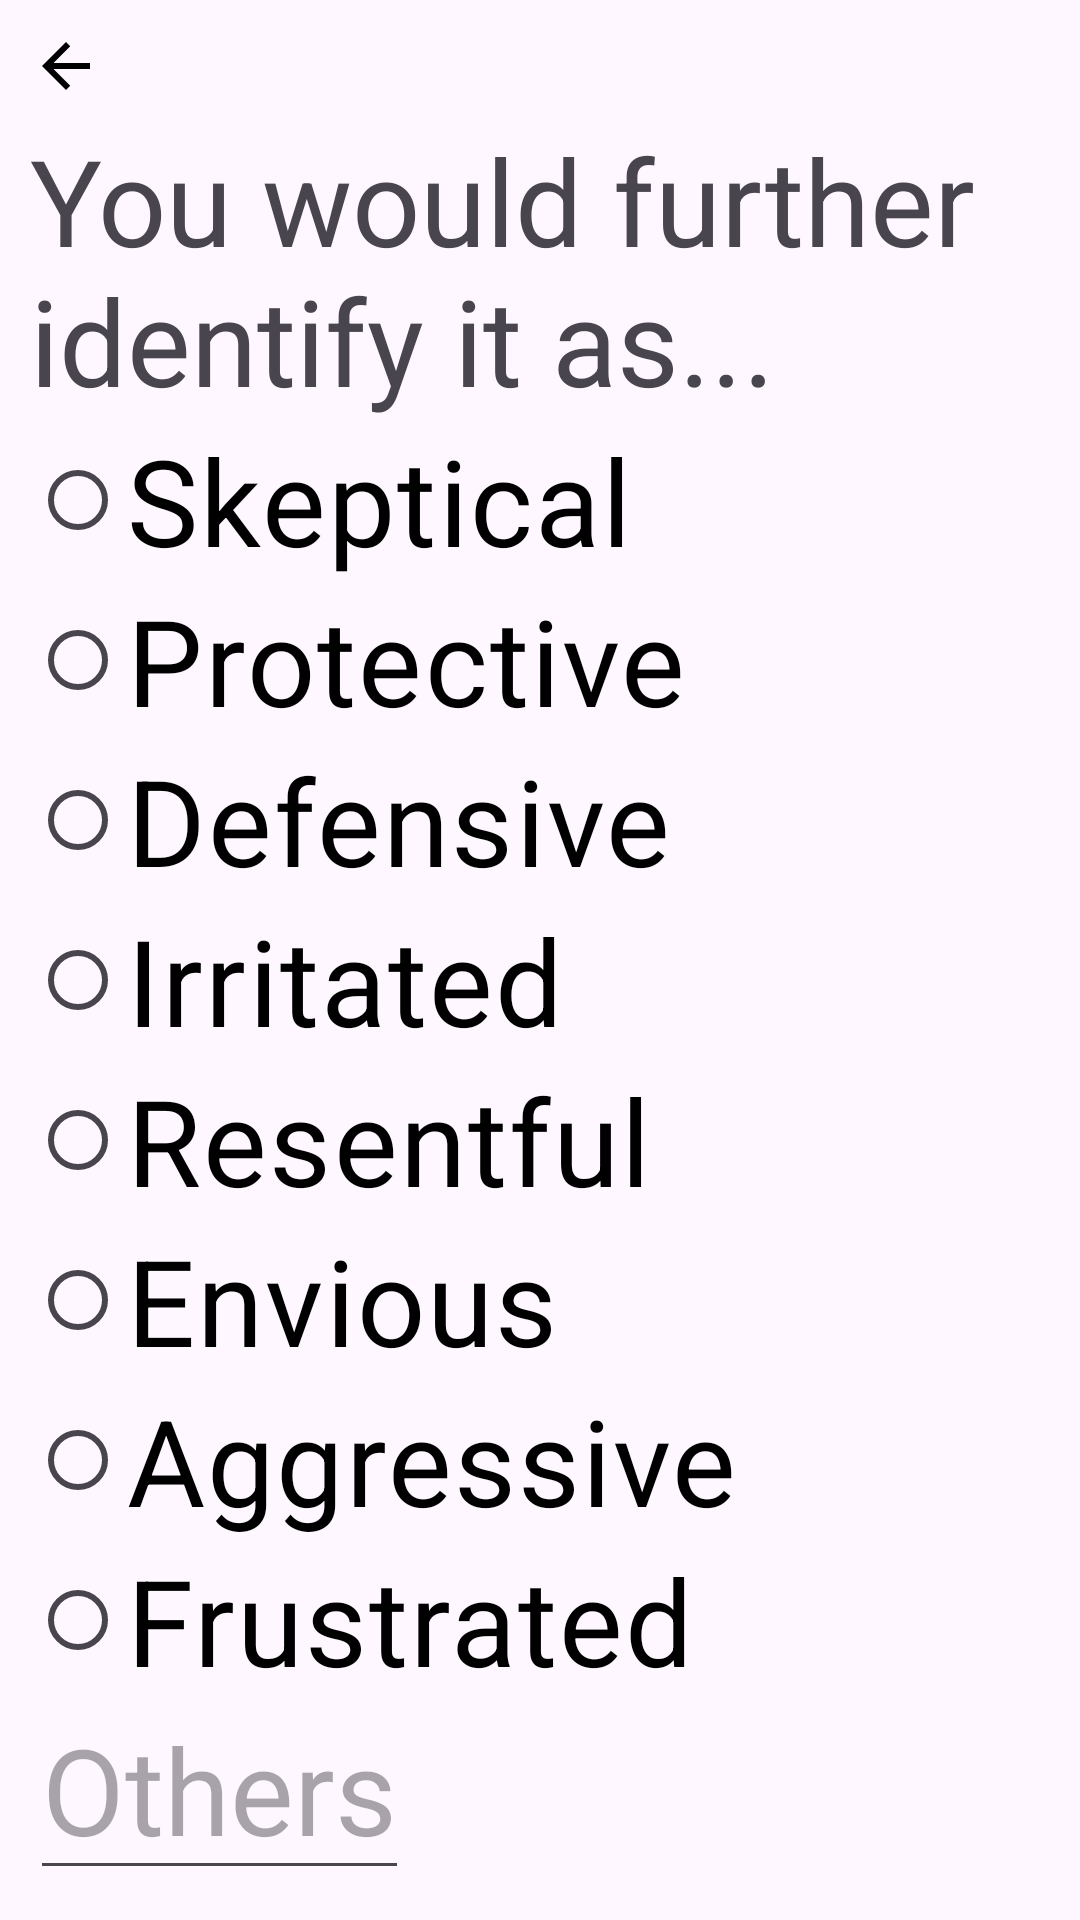

Android layout source for this screen:
<!-- AndroidManifest.xml: application theme Theme.MindfulMeadowApp -->
<!-- res/layout/activity_logging_anger.xml -->
<?xml version="1.0" encoding="utf-8"?>
<RelativeLayout xmlns:android="http://schemas.android.com/apk/res/android"
    xmlns:app="http://schemas.android.com/apk/res-auto"
    xmlns:tools="http://schemas.android.com/tools"
    android:id="@+id/anger_layout"
    android:layout_width="match_parent"
    android:layout_height="match_parent"
    android:padding="10dp"
    tools:context=".Logging_Process.Logging_Snd_Step_Activities.Logging_AngerActivity"
    android:background="@drawable/background_anger">

    
    <ImageView
        android:id="@+id/iv_back_to_fst"
        android:layout_width="wrap_content"
        android:layout_height="wrap_content"
        android:layout_alignParentLeft="true"
        android:clickable="true"
        android:src="@drawable/baseline_arrow_back_24" />

    <TextView
        android:id="@+id/tv_further_identify"
        android:layout_width="match_parent"
        android:layout_height="wrap_content"
        android:text="You would further identify it as..."
        android:layout_below="@id/iv_back_to_fst"
        android:textSize="40sp" />


    <RadioGroup
        android:id="@+id/rg_anger"
        android:layout_width="match_parent"
        android:layout_height="wrap_content"
        android:orientation="vertical"
        android:layout_below="@id/tv_further_identify">

        <RadioButton
            android:id="@+id/rb_anger_skeptical"
            android:layout_width="wrap_content"
            android:layout_height="wrap_content"
            android:text="Skeptical"
            android:textColor="@color/black"
            android:textSize="40sp"/>

        <RadioButton
            android:id="@+id/rb_anger_protective"
            android:layout_width="wrap_content"
            android:layout_height="wrap_content"
            android:text="Protective"
            android:textColor="@color/black"
            android:textSize="40sp"/>

        <RadioButton
            android:id="@+id/rb_anger_defensive"
            android:layout_width="wrap_content"
            android:layout_height="wrap_content"
            android:text="Defensive"
            android:textColor="@color/black"
            android:textSize="40sp"/>

        <RadioButton
            android:id="@+id/rb_anger_irritated"
            android:layout_width="wrap_content"
            android:layout_height="wrap_content"
            android:text="Irritated"
            android:textColor="@color/black"
            android:textSize="40sp"/>

        <RadioButton
            android:id="@+id/rb_anger_resentful"
            android:layout_width="wrap_content"
            android:layout_height="wrap_content"
            android:text="Resentful"
            android:textColor="@color/black"
            android:textSize="40sp"/>

        <RadioButton
            android:id="@+id/rb_anger_envious"
            android:layout_width="wrap_content"
            android:layout_height="wrap_content"
            android:text="Envious"
            android:textColor="@color/black"
            android:textSize="40sp"/>

        <RadioButton
            android:id="@+id/rb_anger_aggressive"
            android:layout_width="wrap_content"
            android:layout_height="wrap_content"
            android:text="Aggressive"
            android:textColor="@color/black"
            android:textSize="40sp"/>

        <RadioButton
            android:id="@+id/rb_anger_frustrated"
            android:layout_width="wrap_content"
            android:layout_height="wrap_content"
            android:text="Frustrated"
            android:textColor="@color/black"
            android:textSize="40sp"/>

    </RadioGroup>

    <EditText
        android:id="@+id/et_anger"
        android:layout_width="wrap_content"
        android:layout_height="wrap_content"
        android:hint="Others"
        android:textColor="@color/black"
        android:textSize="40sp"
        android:layout_below="@id/rg_anger"/>

    <Button
        android:id="@+id/btn_anger_next"
        android:layout_width="match_parent"
        android:layout_height="wrap_content"
        android:text="Next"
        android:textSize="20sp"
        android:layout_below="@id/et_anger"
        android:layout_marginTop="20dp"/>

</RelativeLayout>
<!-- resources referenced by this layout -->
<resources>
  <color name="black">#FF000000</color>
  <!-- drawable baseline_arrow_back_24 (drawable) -->
  <vector xmlns:android="http://schemas.android.com/apk/res/android" android:autoMirrored="true" android:height="30dp" android:tint="#000000" android:viewportHeight="30" android:viewportWidth="30" android:width="30dp">
        
      <path android:fillColor="@android:color/white" android:pathData="M20,11H7.83l5.59,-5.59L12,4l-8,8 8,8 1.41,-1.41L7.83,13H20v-2z"/>
      
  </vector>
  <style name="Theme.MindfulMeadowApp" parent="Base.Theme.MindfulMeadowApp" />
  <style name="Base.Theme.MindfulMeadowApp" parent="Theme.Material3.DayNight.NoActionBar">
          
          
      </style>
</resources>
